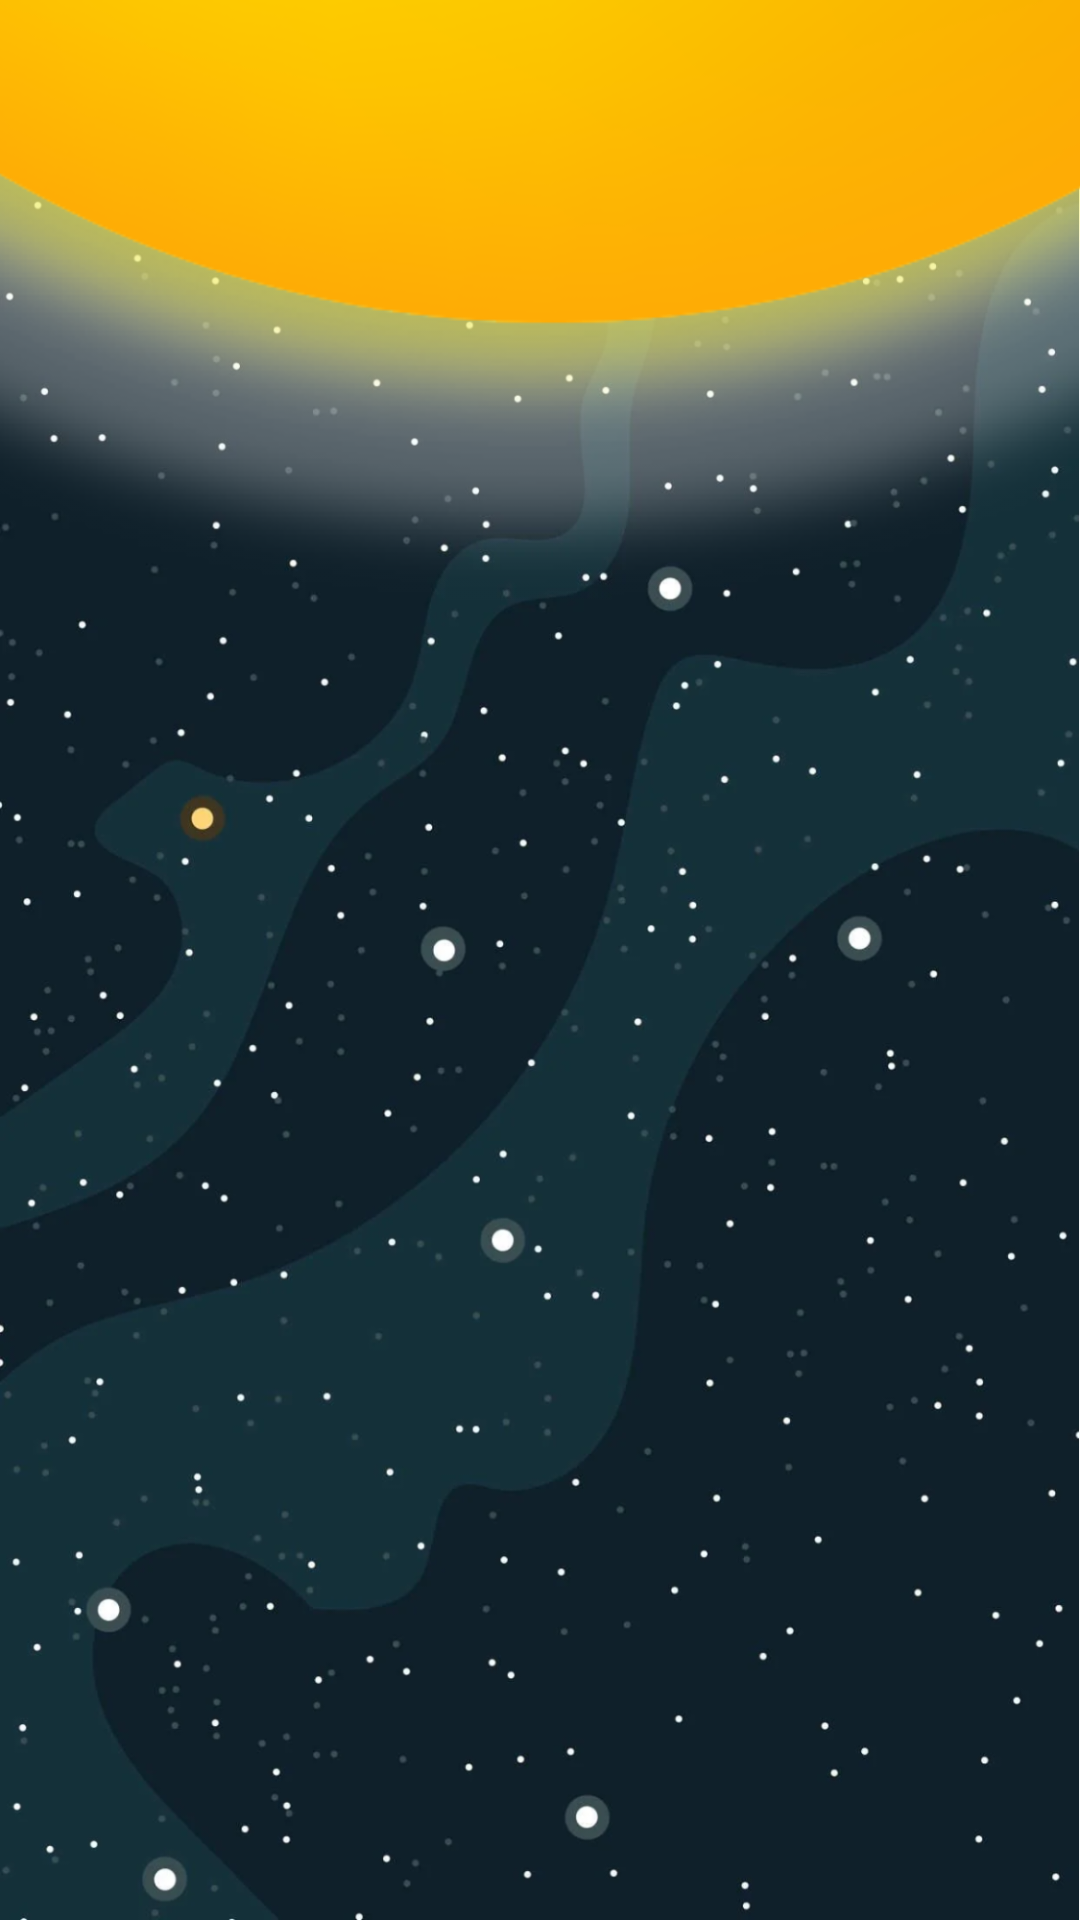

Reconstruct the res/layout file that produces this screen, plus the resources it refers to.
<!-- AndroidManifest.xml: application theme Theme.HamburgerTester -->
<!-- res/layout/fragment_solar__system.xml -->
<?xml version="1.0" encoding="utf-8"?>
<LinearLayout xmlns:android="http://schemas.android.com/apk/res/android"
    xmlns:app="http://schemas.android.com/apk/res-auto"
    xmlns:tools="http://schemas.android.com/tools"
    android:id="@+id/hostFragmentLayout"
    android:layout_width="match_parent"
    android:background="@drawable/spacebackground"
    android:orientation="vertical"
    android:layout_height="match_parent"
    tools:context=".MainActivity">
    <androidx.core.widget.NestedScrollView
        android:layout_width="match_parent"
        android:layout_height="match_parent"
        android:fillViewport="true">

        <LinearLayout
            android:layout_width="match_parent"
            android:layout_height="wrap_content"
            android:orientation="vertical">


            <ImageView
                android:id="@+id/imageView4"
                android:layout_width="600dp"
                android:layout_height="200dp"
                android:layout_gravity="center_horizontal"
                app:srcCompat="@drawable/sun" />

            <androidx.recyclerview.widget.RecyclerView
            android:id="@+id/pRecyclerView"
            android:layout_width="match_parent"
                android:layout_marginBottom="20dp"
            android:layout_height="match_parent"
            android:layout_weight="1" />

        </LinearLayout>
    </androidx.core.widget.NestedScrollView>
</LinearLayout>
<!-- resources referenced by this layout -->
<resources>
  <!-- drawable spacebackground: png bitmap (drawable, 576632 bytes) -->
  <!-- drawable sun: png bitmap (drawable-v24, 48993 bytes) -->
  <style name="Theme.HamburgerTester" parent="Theme.MaterialComponents.Light.NoActionBar">
          
          <item name="colorPrimary">@color/purple_500</item>
          <item name="colorPrimaryVariant">@color/purple_700</item>
          <item name="colorOnPrimary">@color/white</item>
          
          <item name="colorSecondary">@color/teal_200</item>
          <item name="colorSecondaryVariant">@color/teal_700</item>
          <item name="colorOnSecondary">@color/black</item>
          
          <item name="android:statusBarColor" tools:targetApi="l">?attr/colorPrimaryVariant</item>
          
      </style>
  <color name="purple_500">#FF6200EE</color>
  <color name="purple_700">#FF3700B3</color>
  <color name="white">#FFFFFFFF</color>
  <color name="teal_200">#FF03DAC5</color>
  <color name="teal_700">#FF018786</color>
  <color name="black">#FF000000</color>
</resources>
